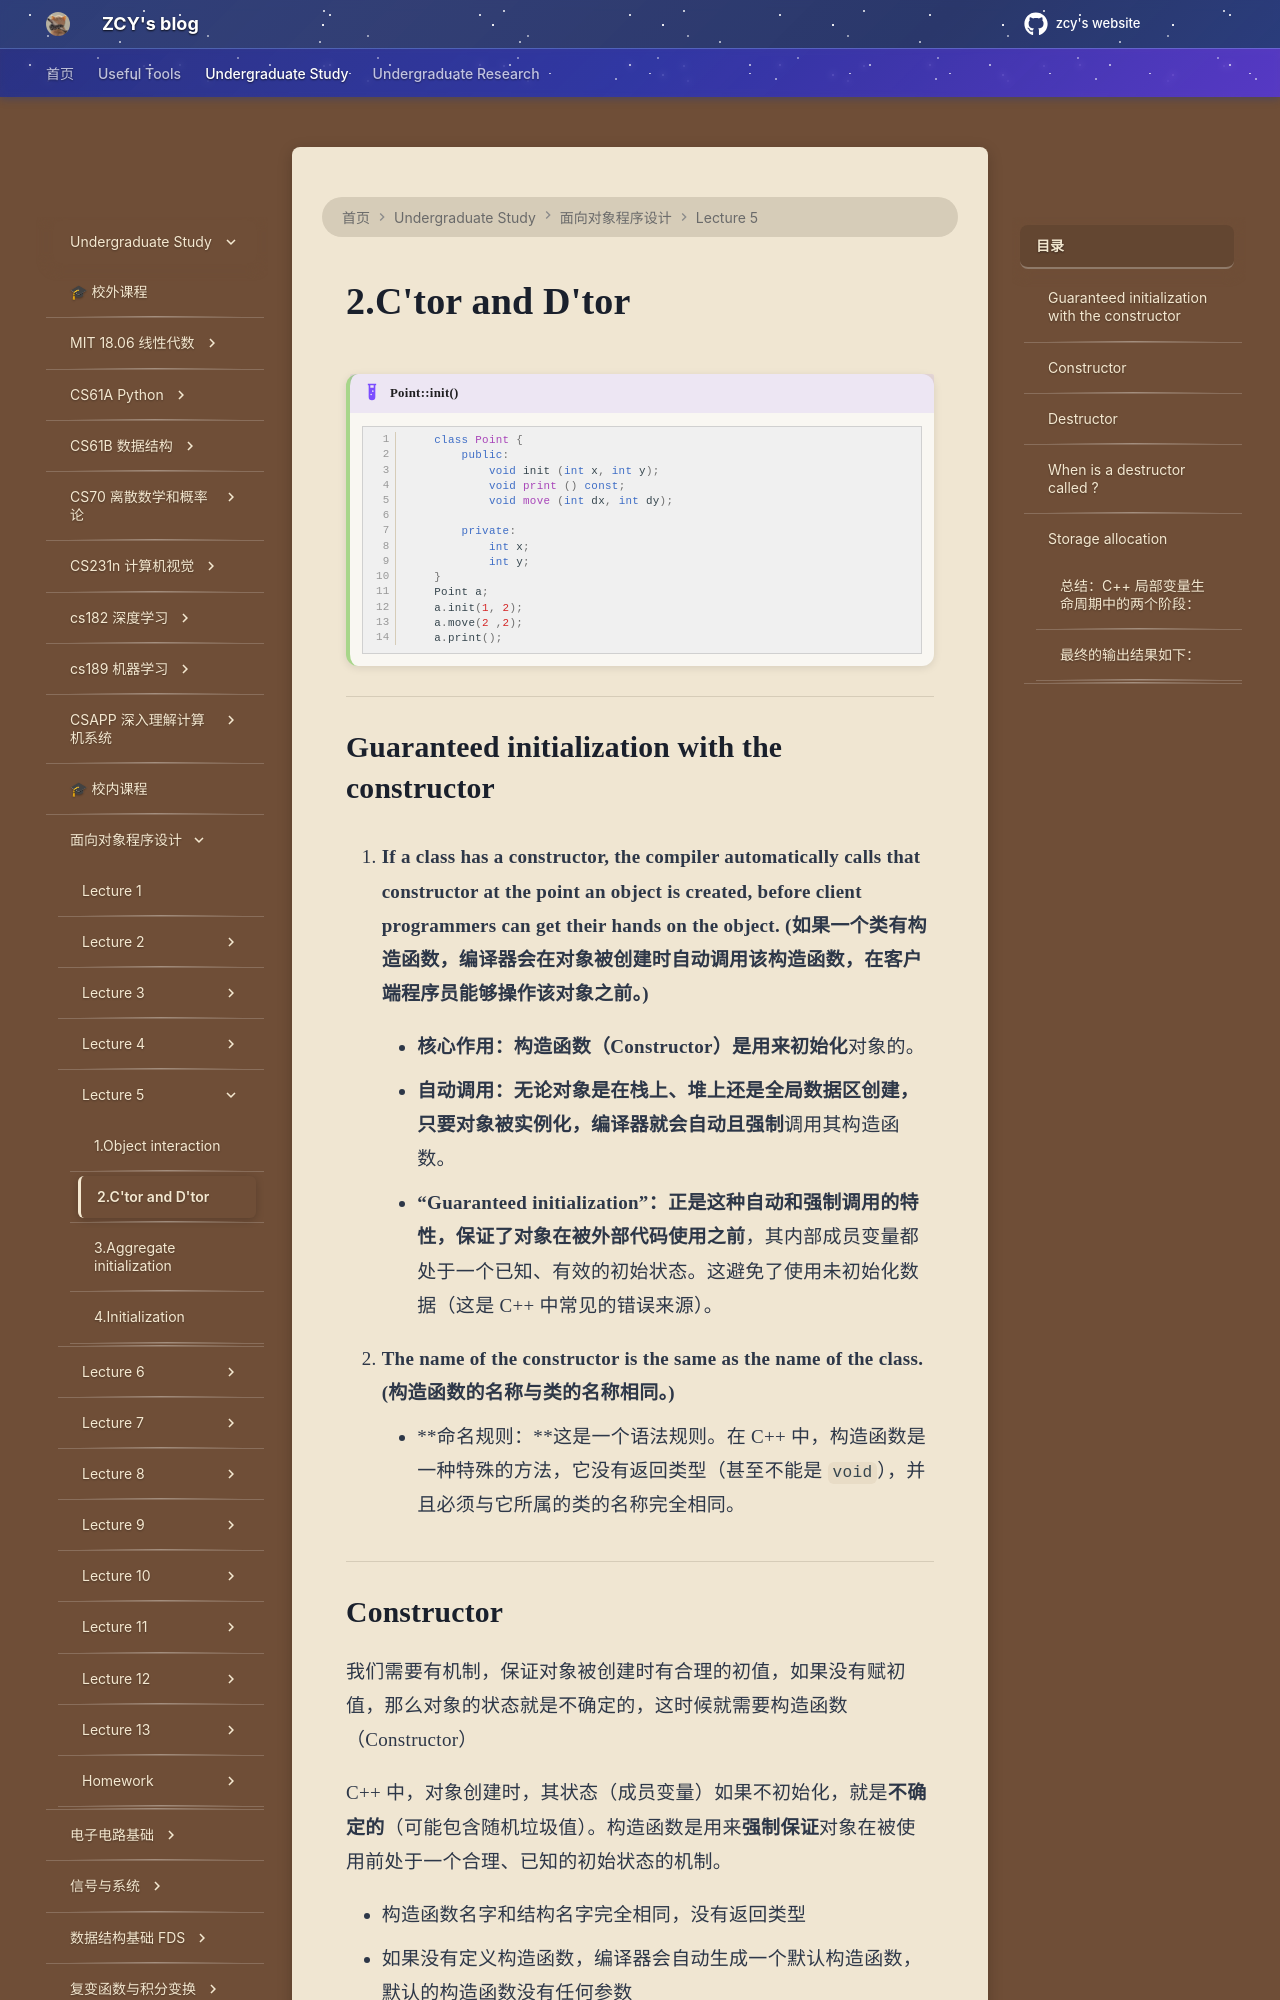

repository: mouchenmou/ZCY-s-website · page: 笔记本/面向对象程序设计/Lecture 5/2.C'tor and D'tor/index.html · generator: mkdocs


!!! example "Point::init()"
    ```c++
        class Point {
            public:
                void init (int x, int y);
                void print () const;
                void move (int dx, int dy);
                
            private:
                int x;
                int y;
        }
        Point a;
        a.init(1, 2);
        a.move(2 ,2);
        a.print();
    ```


---
## Guaranteed initialization with the constructor

1. **If a class has a constructor, the compiler automatically calls that constructor at the point an object is created, before client programmers can get their hands on the object. (如果一个类有构造函数，编译器会在对象被创建时自动调用该构造函数，在客户端程序员能够操作该对象之前。)**
    
    - **核心作用：**构造函数（Constructor）是用来**初始化**对象的。
        
    - **自动调用：**无论对象是在栈上、堆上还是全局数据区创建，只要对象被实例化，编译器就会**自动且强制**调用其构造函数。
        
    - **“Guaranteed initialization”：**正是这种自动和强制调用的特性，保证了对象在被外部代码使用**之前**，其内部成员变量都处于一个已知、有效的初始状态。这避免了使用未初始化数据（这是 C++ 中常见的错误来源）。
        
2. **The name of the constructor is the same as the name of the class. (构造函数的名称与类的名称相同。)**
    
    - **命名规则：**这是一个语法规则。在 C++ 中，构造函数是一种特殊的方法，它没有返回类型（甚至不能是 `void`），并且必须与它所属的类的名称完全相同。
        

---
